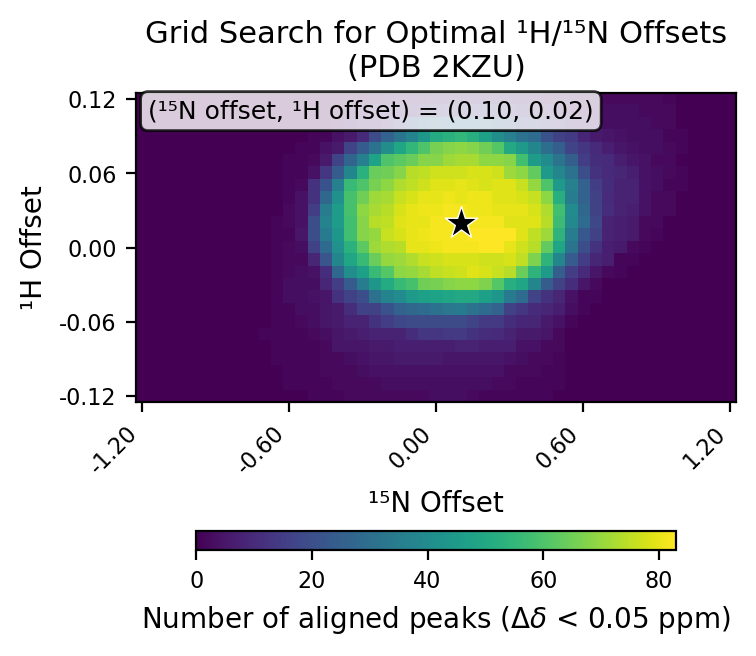

The file beside this chart, header and first rows:
# h_min, -0.12
# h_max, 0.12
# h_step, 0.01
# n_min, -1.2
# n_max, 1.2
# n_step, 0.05
# cutoff, 0.05
h_values, -0.12, -0.11, -0.1, -0.09, -0.08, -0.07, -0.06, -0.05, -0.04, -0.03, -0.02, -0.01, 0.0, 0.01, 0.02, 0.03, 0.04, 0.05, 0.06, 0.07, 0.08, 0.09, 0.1
n_values, -1.2, -1.15, -1.1, -1.05, -1.0, -0.95, -0.9, -0.85, -0.8, -0.75, -0.7, -0.65, -0.6, -0.55, -0.5, -0.45, -0.4, -0.35, -0.3, -0.25, -0.2, -0.15, -0.1
-0.12, 0, 0, 0, 0, 0, 0, 0, 0, 0, 0, 0, 0, 0, 0, 1, 1, 1, 2, 2, 2, 2, 2, 2
-0.11, 0, 0, 0, 0, 0, 0, 0, 0, 0, 0, 0, 0, 1, 1, 1, 1, 2, 2, 2, 2, 3, 3, 3
-0.1, 0, 0, 0, 0, 0, 0, 0, 0, 0, 0, 0, 0, 1, 1, 1, 2, 2, 2, 3, 4, 4, 4, 4
-0.09, 0, 0, 0, 0, 0, 0, 0, 0, 0, 0, 0, 1, 1, 1, 1, 2, 2, 3, 4, 5, 5, 6, 6
-0.08, 0, 0, 0, 0, 0, 0, 0, 0, 0, 0, 0, 1, 1, 1, 1, 2, 5, 5, 5, 6, 6, 7, 7
-0.07, 0, 0, 0, 0, 0, 0, 0, 0, 0, 0, 1, 1, 1, 1, 2, 3, 5, 6, 7, 8, 8, 8, 11
-0.06, 0, 0, 0, 0, 0, 0, 0, 0, 0, 0, 0, 1, 1, 2, 3, 5, 6, 8, 8, 12, 15, 18, 19
-0.05, 0, 0, 0, 0, 0, 0, 0, 0, 0, 0, 0, 1, 1, 3, 3, 5, 6, 11, 16, 16, 21, 26, 28
-0.04, 0, 0, 0, 0, 0, 0, 0, 0, 0, 0, 0, 1, 3, 3, 4, 5, 12, 16, 20, 31, 37, 40, 45
-0.03, 0, 0, 0, 0, 0, 0, 0, 0, 0, 0, 0, 1, 3, 3, 3, 9, 15, 24, 35, 44, 51, 56, 59
-0.02, 0, 0, 0, 0, 0, 0, 0, 0, 0, 0, 0, 1, 2, 3, 4, 11, 28, 41, 47, 56, 61, 69, 70
-0.01, 0, 0, 0, 0, 0, 0, 0, 0, 0, 0, 0, 1, 2, 2, 9, 22, 38, 49, 56, 64, 70, 71, 73
0.0, 0, 0, 0, 0, 0, 0, 0, 0, 0, 0, 0, 1, 2, 3, 16, 29, 42, 53, 62, 71, 73, 74, 80
0.01, 0, 0, 0, 0, 0, 0, 0, 0, 0, 0, 0, 1, 1, 5, 20, 34, 44, 58, 68, 70, 76, 78, 80
0.02, 0, 0, 0, 0, 0, 0, 0, 0, 0, 0, 0, 1, 2, 4, 20, 37, 46, 58, 68, 74, 75, 79, 80
0.03, 0, 0, 0, 0, 0, 0, 0, 0, 0, 0, 0, 0, 2, 4, 15, 35, 46, 59, 69, 72, 74, 78, 80
0.04, 0, 0, 0, 0, 0, 0, 0, 0, 0, 0, 0, 0, 1, 4, 12, 28, 42, 59, 65, 71, 72, 76, 78
0.05, 0, 0, 0, 0, 0, 0, 0, 0, 0, 0, 0, 0, 1, 2, 12, 21, 36, 56, 60, 66, 69, 73, 75
0.06, 0, 0, 0, 0, 0, 0, 0, 0, 0, 0, 0, 0, 1, 1, 4, 13, 24, 38, 53, 64, 65, 68, 74
0.07, 0, 0, 0, 0, 0, 0, 0, 0, 0, 0, 0, 0, 1, 1, 2, 6, 17, 27, 36, 48, 60, 62, 64
0.08, 0, 0, 0, 0, 0, 0, 0, 0, 0, 0, 0, 0, 0, 1, 1, 4, 6, 17, 24, 31, 41, 49, 55
0.09, 0, 0, 0, 0, 0, 0, 0, 0, 0, 0, 0, 0, 0, 0, 1, 1, 4, 6, 10, 19, 26, 32, 37
0.1, 0, 0, 0, 0, 0, 0, 0, 0, 0, 0, 0, 0, 0, 0, 0, 0, 2, 3, 6, 7, 9, 16, 22
0.11, 0, 0, 0, 0, 0, 0, 0, 0, 0, 0, 0, 0, 0, 0, 0, 0, 0, 1, 3, 6, 6, 6, 7
0.12, 0, 0, 0, 0, 0, 0, 0, 0, 0, 0, 0, 0, 0, 0, 0, 0, 0, 0, 0, 2, 3, 5, 5
best_n_offset, 0.1
best_h_offset, 0.02
best_count, 83
